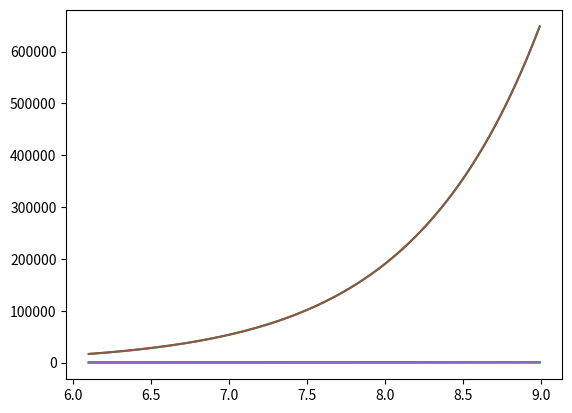

The matplotlib source for this figure:
import numpy as np
import matplotlib.pyplot as plt
#lagrange
class LagrangeMethod:
    def __init__(self, values_x, function):
        self.function = function
        self.values_x = values_x
        self.values_y = [function(x) for x in values_x]

    def __call__(self, x):
        return self.Polinom(x)

    def Polinom(self, x):
        result = 0
        for j in range(len(self.values_y)):
            addition = 1
            for i in range(len(self.values_x)):
                if i != j:
                    addition *= (x - self.values_x[i])
                    addition /= (self.values_x[j] - self.values_x[i])
            result += self.values_y[j] * addition
        return result

class NevtonMethod:
    def __init__(self, values_x, function):
        self.function = function
        self.values_x = values_x
        self.values_y = [function(x) for x in values_x]
    
    def __call__(self, x):
        return self.Polinom(x)
    
    def Polinom(self, x):
        coef  = self.values_y.copy()
        n = len(self.values_y) 
        for j in range(1, n):
            for i in range(n - 1, j - 1, -1):
                coef[i] = (coef[i] - coef[i - 1]) / (self.values_x[i] - self.values_x[i - j])
        
        result = 0
        for i in range(0, n):
            addition = coef[i]
            for j in range(0, i):
                addition *= (x - self.values_x[j])
            result += addition
        return result

def factorial(x):
    result = 1
    for i in range(1, x + 1):
        result *= i
    return result

def findError(point, max_of_derivative, function, polinom, values_x):
    polinonError = (max_of_derivative / factorial(len(values_x)))
    print(polinonError)
    for x in values_x:
        polinonError *= point - x
    absolutError = abs(function(point) - polinom(point))
    print(absolutError)
    return  polinonError / absolutError 





#example
def function(x):
    return (x ** 2) * (np.e ** x)

values_x_1 = [-2, -1, 0, 1]
values_x_2 = [-2, -1, 0.2, 1]

l_polinom_1 = LagrangeMethod(values_x_1, function)
n_polinom_1 = NevtonMethod(values_x_1, function)
values_fror_plot_X = [x*0.01 for x in range(610, 900)]
values_fror_plot_1 = [l_polinom_1(x) for x in values_fror_plot_X]
values_fror_plot_2 = [n_polinom_1(x) for x in values_fror_plot_X]
values_fror_plot_3 = [function(x) for x in values_fror_plot_X]

plt.plot(values_fror_plot_X, values_fror_plot_1)
plt.plot(values_fror_plot_X, values_fror_plot_2)
plt.plot(values_fror_plot_X, values_fror_plot_3)
plt.show()

l_polinom_2 = LagrangeMethod(values_x_2, function)
n_polinom_2 = NevtonMethod(values_x_2, function)

values_fror_plot_X = [x*0.01 for x in range(610, 900)]
values_fror_plot_1 = [l_polinom_2(x) for x in values_fror_plot_X]
values_fror_plot_2 = [n_polinom_2(x) for x in values_fror_plot_X]
values_fror_plot_3 = [function(x) for x in values_fror_plot_X]

plt.plot(values_fror_plot_X, values_fror_plot_1)
plt.plot(values_fror_plot_X, values_fror_plot_2)
plt.plot(values_fror_plot_X, values_fror_plot_3)
plt.show()


test_point = 0.5
print(findError(test_point, 21*np.e, function, n_polinom_1, values_x_1))